Run: headless pygame with SDL's dummy video driver; simulated clock (each Clock.tick advances the game by its frame time, no real sleeping); random seed 0; keys injected as events and as key.get_pressed() state; no mouse input.
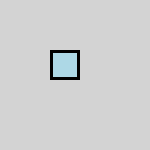
Frame 1 of 4 · flips 1–60 · no input
Frame 2 of 4 · flips 61–180 · tapped SPACE, RETURN · held RIGHT (→), D · screen unchanged from frame 1, image omitted
Frame 3 of 4 · flips 181–300 · held DOWN (↓), S · screen unchanged from frame 2, image omitted
Frame 4 of 4 · flips 301–420 · held LEFT (←), A, UP (↑), W · screen unchanged from frame 3, image omitted

The pygame program that drew these frames:

import sys
import pygame


def pygame_rectangle():
    # Initialize pygame
    pygame.init()

    # Set up the drawing window 150x150 pixels
    window_size = (150, 150)
    surface = pygame.display.set_mode(window_size)

    # Set the title (caption) of the window
    title = "pygame rectangle"
    pygame.display.set_caption(title)

    # Create a rect
    point = (50, 50)    # top left corner of rectangle
    size = (30, 30)     # width and height of rectangle
    fill_color = "lightblue"
    border_color = "black"
    border_width = 3
    rectangle = pygame.Rect(point, size)

    # event loop for program
    while True:
        for event in pygame.event.get():
            if event.type == pygame.QUIT:
                pygame.display.quit()
                pygame.quit()
                sys.exit()

        # Fill the background of the surface with white
        background_color = "lightgray"
        surface.fill(background_color)

        # Draw the rectangle in light blue on the surface
        pygame.draw.rect(surface, fill_color, rectangle)

        # Draw a black outline on the rectangle by specifying a border width of 3
        pygame.draw.rect(surface, border_color, rectangle, border_width)


        # Update the display
        pygame.display.flip()


if __name__ == "__main__":
    pygame_rectangle()
    
